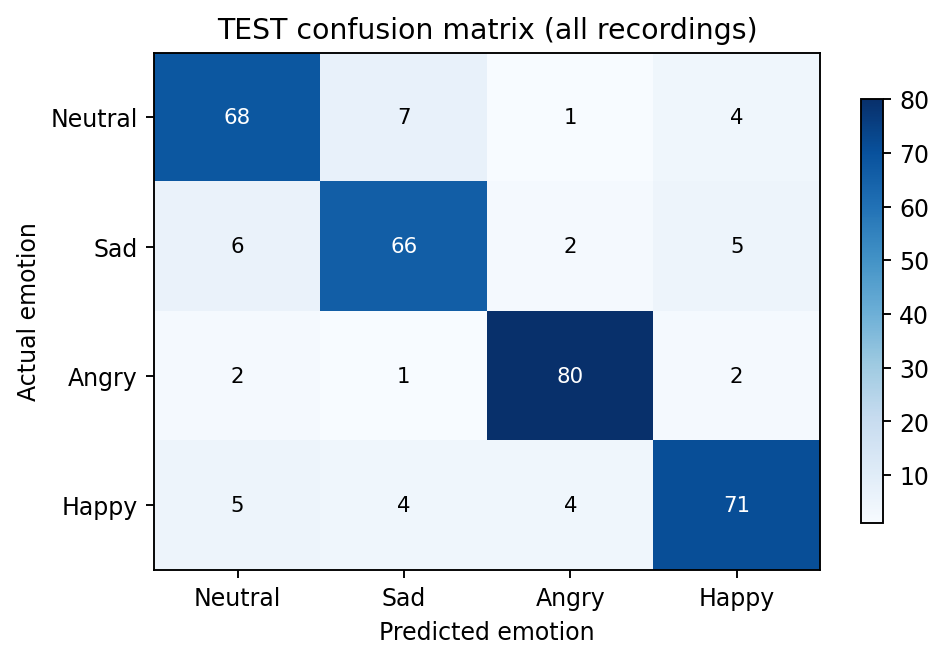

The table this chart was drawn from, first rows:
, Neutral, Sad, Angry, Happy
Neutral, 68, 7, 1, 4
Sad, 6, 66, 2, 5
Angry, 2, 1, 80, 2
Happy, 5, 4, 4, 71
